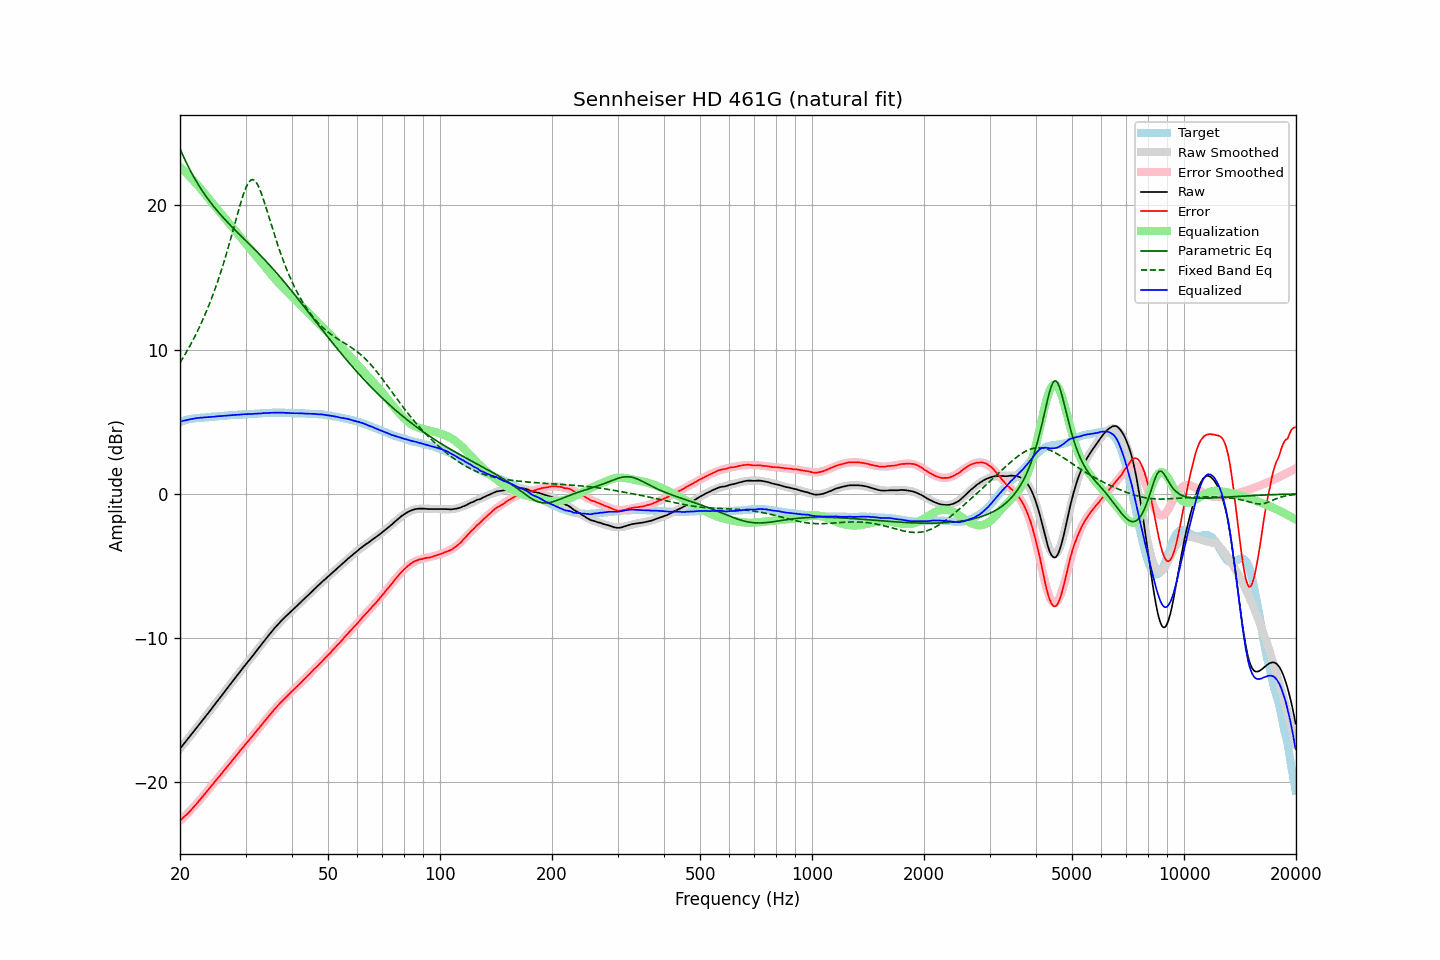

Source data for this figure (header and first rows):
frequency, raw, error, smoothed, error_smoothed, equalization, parametric_eq, fixed_band_eq, equalized_raw, equalized_smoothed, target
20.00, -17.67, -22.64, -17.66, -22.66, 22.66, 23.92, 9.09, 5.00, 5.00, 4.97
20.20, -17.53, -22.54, -17.53, -22.55, 22.55, 23.66, 9.27, 5.03, 5.03, 5.01
20.40, -17.38, -22.44, -17.39, -22.45, 22.45, 23.42, 9.45, 5.06, 5.06, 5.05
20.61, -17.25, -22.33, -17.25, -22.34, 22.34, 23.18, 9.64, 5.09, 5.09, 5.08
20.81, -17.11, -22.24, -17.11, -22.23, 22.23, 22.95, 9.83, 5.11, 5.11, 5.12
21.02, -16.98, -22.14, -16.97, -22.11, 22.11, 22.72, 10.02, 5.14, 5.14, 5.16
21.23, -16.84, -22.02, -16.83, -22.00, 22.00, 22.50, 10.22, 5.16, 5.16, 5.18
21.44, -16.69, -21.90, -16.69, -21.88, 21.88, 22.29, 10.43, 5.18, 5.18, 5.20
21.66, -16.56, -21.78, -16.55, -21.76, 21.76, 22.08, 10.64, 5.20, 5.20, 5.22
21.87, -16.41, -21.64, -16.41, -21.64, 21.64, 21.88, 10.86, 5.22, 5.22, 5.23
22.09, -16.27, -21.52, -16.27, -21.51, 21.51, 21.69, 11.08, 5.24, 5.24, 5.25
22.31, -16.13, -21.39, -16.13, -21.39, 21.39, 21.50, 11.31, 5.26, 5.26, 5.26
22.54, -15.99, -21.26, -15.99, -21.26, 21.26, 21.32, 11.54, 5.27, 5.27, 5.27
22.76, -15.84, -21.12, -15.85, -21.13, 21.13, 21.15, 11.78, 5.28, 5.28, 5.28
22.99, -15.71, -20.98, -15.70, -20.99, 20.99, 20.98, 12.03, 5.29, 5.29, 5.28
23.22, -15.56, -20.84, -15.56, -20.86, 20.86, 20.81, 12.28, 5.30, 5.30, 5.29
23.45, -15.41, -20.71, -15.42, -20.72, 20.72, 20.65, 12.54, 5.31, 5.30, 5.30
23.69, -15.28, -20.58, -15.27, -20.59, 20.59, 20.50, 12.81, 5.31, 5.31, 5.30
23.92, -15.13, -20.45, -15.13, -20.45, 20.45, 20.34, 13.08, 5.32, 5.32, 5.31
24.16, -14.98, -20.32, -14.98, -20.31, 20.31, 20.20, 13.37, 5.33, 5.33, 5.33
24.40, -14.83, -20.19, -14.84, -20.18, 20.18, 20.05, 13.66, 5.34, 5.34, 5.35
24.65, -14.70, -20.05, -14.69, -20.04, 20.04, 19.91, 13.96, 5.35, 5.35, 5.35
24.89, -14.54, -19.90, -14.55, -19.91, 19.91, 19.77, 14.26, 5.37, 5.36, 5.36
25.14, -14.40, -19.77, -14.40, -19.77, 19.77, 19.64, 14.58, 5.37, 5.37, 5.37
25.39, -14.25, -19.63, -14.26, -19.64, 19.64, 19.51, 14.91, 5.39, 5.38, 5.38
25.65, -14.12, -19.51, -14.11, -19.50, 19.50, 19.38, 15.25, 5.39, 5.39, 5.40
25.91, -13.97, -19.36, -13.97, -19.37, 19.37, 19.26, 15.59, 5.40, 5.40, 5.40
26.16, -13.82, -19.23, -13.82, -19.23, 19.23, 19.13, 15.95, 5.41, 5.41, 5.41
26.43, -13.68, -19.09, -13.68, -19.10, 19.10, 19.01, 16.31, 5.42, 5.42, 5.41
26.69, -13.54, -18.96, -13.53, -18.96, 18.96, 18.89, 16.69, 5.42, 5.43, 5.42
26.96, -13.39, -18.83, -13.39, -18.82, 18.82, 18.77, 17.07, 5.44, 5.43, 5.44
27.23, -13.25, -18.70, -13.24, -18.69, 18.69, 18.66, 17.46, 5.44, 5.44, 5.45
27.50, -13.10, -18.55, -13.10, -18.55, 18.55, 18.54, 17.86, 5.45, 5.45, 5.46
27.77, -12.95, -18.41, -12.95, -18.41, 18.41, 18.43, 18.26, 5.46, 5.46, 5.46
28.05, -12.80, -18.28, -12.81, -18.28, 18.28, 18.32, 18.67, 5.47, 5.47, 5.48
28.33, -12.66, -18.14, -12.66, -18.14, 18.14, 18.21, 19.08, 5.48, 5.48, 5.47
28.62, -12.52, -18.00, -12.52, -18.00, 18.00, 18.10, 19.48, 5.49, 5.48, 5.48
28.90, -12.37, -17.86, -12.38, -17.87, 17.87, 17.99, 19.88, 5.50, 5.49, 5.49
29.19, -12.24, -17.72, -12.23, -17.73, 17.73, 17.88, 20.25, 5.50, 5.50, 5.49
29.48, -12.08, -17.60, -12.09, -17.60, 17.60, 17.77, 20.61, 5.51, 5.51, 5.52
29.78, -11.95, -17.46, -11.95, -17.46, 17.46, 17.66, 20.94, 5.52, 5.51, 5.51
30.08, -11.81, -17.33, -11.81, -17.33, 17.33, 17.55, 21.22, 5.52, 5.52, 5.52
30.38, -11.67, -17.19, -11.67, -17.19, 17.19, 17.44, 21.45, 5.53, 5.52, 5.52
30.68, -11.53, -17.06, -11.53, -17.06, 17.06, 17.33, 21.63, 5.54, 5.53, 5.54
30.99, -11.40, -16.93, -11.39, -16.93, 16.93, 17.22, 21.74, 5.53, 5.54, 5.54
31.30, -11.26, -16.80, -11.25, -16.79, 16.79, 17.10, 21.78, 5.54, 5.55, 5.54
31.61, -11.11, -16.66, -11.10, -16.66, 16.66, 16.99, 21.75, 5.55, 5.55, 5.55
31.93, -10.97, -16.53, -10.96, -16.52, 16.52, 16.88, 21.65, 5.56, 5.56, 5.56
32.24, -10.82, -16.38, -10.82, -16.39, 16.39, 16.77, 21.49, 5.56, 5.57, 5.56
32.57, -10.69, -16.26, -10.68, -16.25, 16.25, 16.65, 21.27, 5.56, 5.57, 5.57
32.89, -10.54, -16.12, -10.54, -16.11, 16.11, 16.54, 21.00, 5.57, 5.58, 5.58
33.22, -10.39, -15.98, -10.39, -15.98, 15.98, 16.42, 20.70, 5.58, 5.59, 5.59
33.55, -10.24, -15.84, -10.25, -15.84, 15.84, 16.30, 20.38, 5.60, 5.59, 5.59
33.89, -10.11, -15.71, -10.11, -15.71, 15.71, 16.19, 20.03, 5.60, 5.60, 5.60
34.23, -9.97, -15.57, -9.97, -15.57, 15.57, 16.07, 19.67, 5.60, 5.60, 5.61
34.57, -9.83, -15.44, -9.83, -15.44, 15.44, 15.95, 19.31, 5.61, 5.61, 5.61
34.92, -9.69, -15.30, -9.69, -15.30, 15.30, 15.82, 18.94, 5.62, 5.61, 5.61
35.27, -9.56, -15.17, -9.55, -15.17, 15.17, 15.70, 18.58, 5.61, 5.62, 5.62
35.62, -9.42, -15.04, -9.42, -15.04, 15.04, 15.58, 18.22, 5.63, 5.62, 5.62
35.97, -9.28, -14.90, -9.29, -14.91, 14.91, 15.45, 17.86, 5.63, 5.62, 5.62
... 635 more rows
